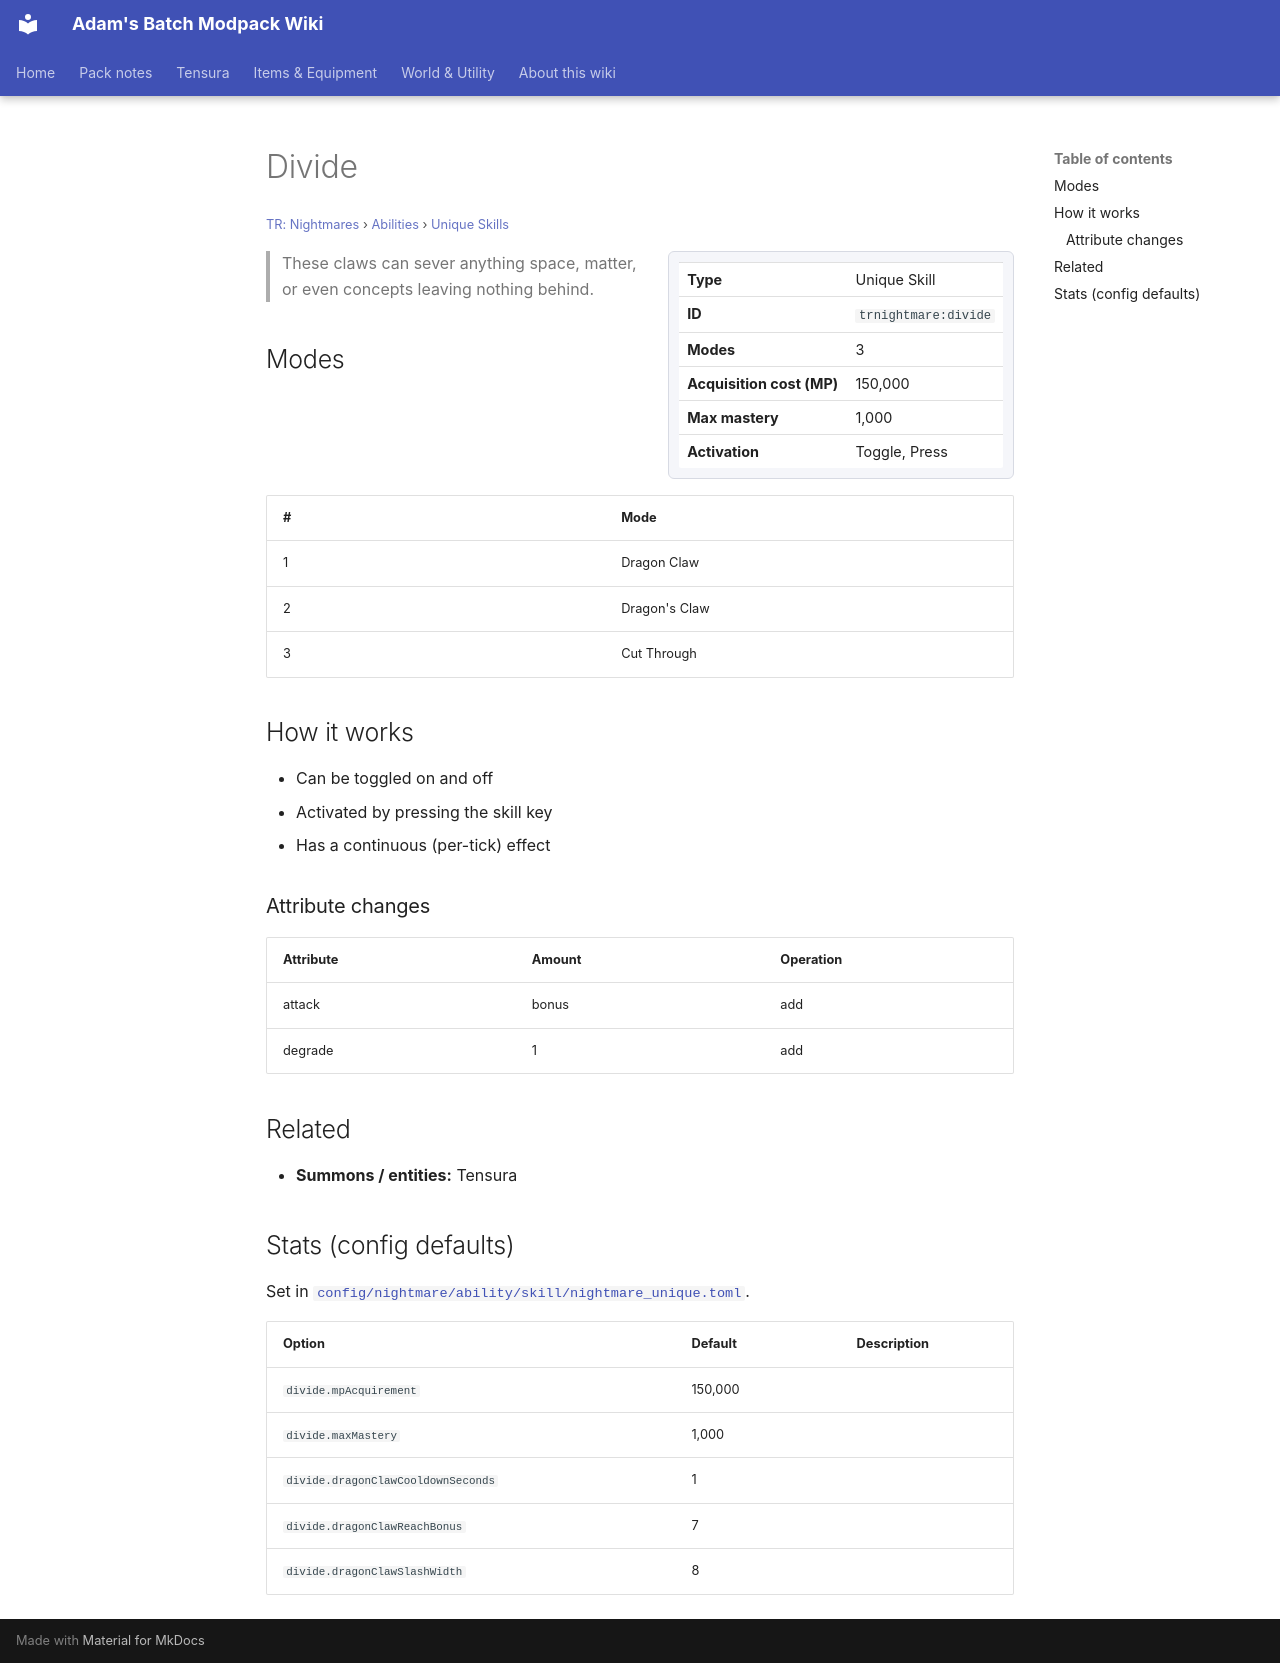

repository: Proteus-Nell/Adams-Batch-MC-Modpack-Wiki · page: tr-nightmares/abilities/unique-skills/divide/index.html · generator: mkdocs

# Divide

<small>[TR: Nightmares](../../index.md) &rsaquo; [Abilities](../index.md) &rsaquo; [Unique Skills](index.md)</small>

<div class="infobox" markdown>

| | |
|---|---|
| **Type** | Unique Skill |
| **ID** | `trnightmare:divide` |
| **Modes** | 3 |
| **Acquisition cost (MP)** | 150,000 |
| **Max mastery** | 1,000 |
| **Activation** | Toggle, Press |

</div>

> These claws can sever anything  space, matter, or even concepts  leaving nothing behind.

## Modes

| # | Mode |
|---|---|
| 1 | Dragon Claw |
| 2 | Dragon's Claw |
| 3 | Cut Through |

## How it works

- Can be toggled on and off
- Activated by pressing the skill key
- Has a continuous (per-tick) effect

### Attribute changes

| Attribute | Amount | Operation |
|---|---|---|
| attack | bonus | add |
| degrade | 1 | add |

## Related

- **Summons / entities:** Tensura

## Stats (config defaults)

Set in [`config/nightmare/ability/skill/nightmare_unique.toml`](../../configs/config-nightmare-ability-skill-nightmare-unique.md).

| Option | Default | Description |
|---|---|---|
| `divide.mpAcquirement` | 150,000 |  |
| `divide.maxMastery` | 1,000 |  |
| `divide.dragonClawCooldownSeconds` | 1 |  |
| `divide.dragonClawReachBonus` | 7 |  |
| `divide.dragonClawSlashWidth` | 8 |  |
